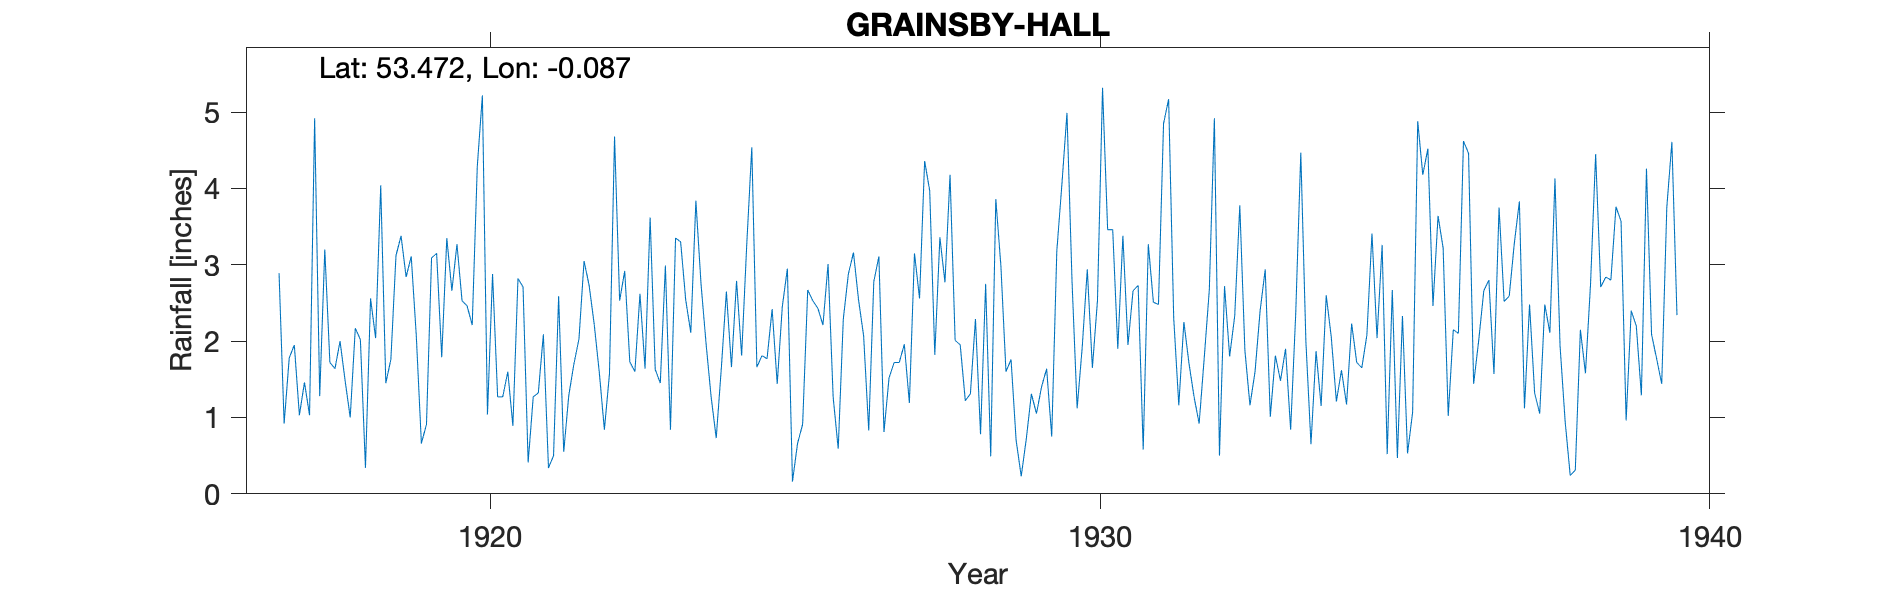

Data behind this chart, as committed beside it:
GRAINSBY HALL, , , , , , , , , , , , , , , , , , , , , , , 
Grid ref, TF271990, Long, -0.087, Lat, 53.47, Elevation, 75, ft, , , , , , , , , , , , , , , 
Station no, 2570, , , , , , , , , , , , , , , , , , , , , , 
, 1917, 1918, 1919, 1920, 1921, 1922, 1923, 1924, 1925, 1926, 1927, 1928, 1929, 1930, 1931, 1932, 1933, 1934, 1935, 1936, 1937, 1938, 1939
January, 2.89, 2.00, 3.38, 2.53, 2.71, 3.05, 1.64, 1.97, 1.77, 3.01, 1.52, 4.18, 1.76, 2.78, 2.66, 1.27, 1.60, 1.87, 2.04, 3.64, 3.75, 1.94, 3.57
February, 0.92, 1.48, 2.84, 2.46, 0.41, 2.73, 3.62, 1.27, 2.42, 1.27, 1.72, 2.01, 0.70, 1.12, 2.73, 0.92, 2.40, 1.15, 3.26, 3.22, 2.52, 0.95, 0.96
March, 1.78, 1.00, 3.11, 2.21, 1.27, 2.22, 1.63, 0.73, 1.44, 0.59, 1.72, 1.95, 0.23, 1.92, 0.58, 1.78, 2.94, 2.60, 0.52, 1.02, 2.59, 0.24, 2.40
April, 1.95, 2.17, 2.07, 4.29, 1.32, 1.59, 1.45, 1.64, 2.45, 2.29, 1.96, 1.22, 0.72, 2.94, 3.27, 2.67, 1.01, 2.05, 2.67, 2.15, 3.28, 0.31, 2.20
May, 1.03, 2.02, 0.66, 5.22, 2.09, 0.84, 2.99, 2.65, 2.95, 2.88, 1.19, 1.31, 1.31, 1.65, 2.51, 4.92, 1.81, 1.21, 0.47, 2.10, 3.83, 2.15, 1.29
June, 1.46, 0.34, 0.91, 1.04, 0.34, 1.57, 0.84, 1.66, 0.16, 3.16, 3.15, 2.29, 1.05, 2.53, 2.48, 0.50, 1.48, 1.62, 2.33, 4.62, 1.12, 1.58, 4.26
July, 1.03, 2.56, 3.09, 2.88, 0.50, 4.68, 3.35, 2.79, 0.66, 2.54, 2.56, 0.78, 1.40, 5.32, 4.85, 2.72, 1.90, 1.17, 0.53, 4.46, 2.48, 2.75, 2.09
August, 4.92, 2.04, 3.15, 1.27, 2.59, 2.53, 3.30, 1.81, 0.91, 2.07, 4.36, 2.75, 1.64, 3.46, 5.17, 1.80, 0.84, 2.23, 1.07, 1.44, 1.32, 4.45, 1.77
September, 1.28, 4.04, 1.79, 1.27, 0.55, 2.92, 2.54, 3.26, 2.67, 0.83, 3.97, 0.49, 0.75, 3.46, 2.30, 2.33, 2.36, 1.72, 4.88, 2.01, 1.05, 2.71, 1.44
October, 3.20, 1.45, 3.35, 1.60, 1.29, 1.73, 2.11, 4.54, 2.53, 2.78, 1.82, 3.86, 3.18, 1.90, 1.16, 3.78, 4.47, 1.65, 4.18, 2.66, 2.48, 2.84, 3.75
November, 1.72, 1.76, 2.66, 0.89, 1.70, 1.60, 3.84, 1.66, 2.43, 3.11, 3.36, 2.99, 4.05, 3.38, 2.25, 1.88, 2.00, 2.08, 4.52, 2.80, 2.11, 2.80, 4.61
December, 1.64, 3.12, 3.27, 2.82, 2.03, 2.62, 2.76, 1.81, 2.21, 0.81, 2.77, 1.60, 4.99, 1.95, 1.71, 1.16, 0.65, 3.41, 2.46, 1.57, 4.13, 3.76, 2.34
Total, 23.82, 23.98, 30.28, 28.48, 16.80, 28.08, 30.07, 25.79, 22.60, 25.34, 30.10, 25.43, 21.78, 32.41, 31.67, 25.73, 23.46, 22.76, 28.93, 31.69, 30.66, 26.48, 30.68
TYRain_1910-1919_16_pt1/095, , , , , , , , , , , , , , , , , , , , , , , 
TYRain_1920-1930_17_pt1/085, , , , , , , , , , , , , , , , , , , , , , , 
TYRain_1931-1940_15_pt1/161, , , , , , , , , , , , , , , , , , , , , , , 
